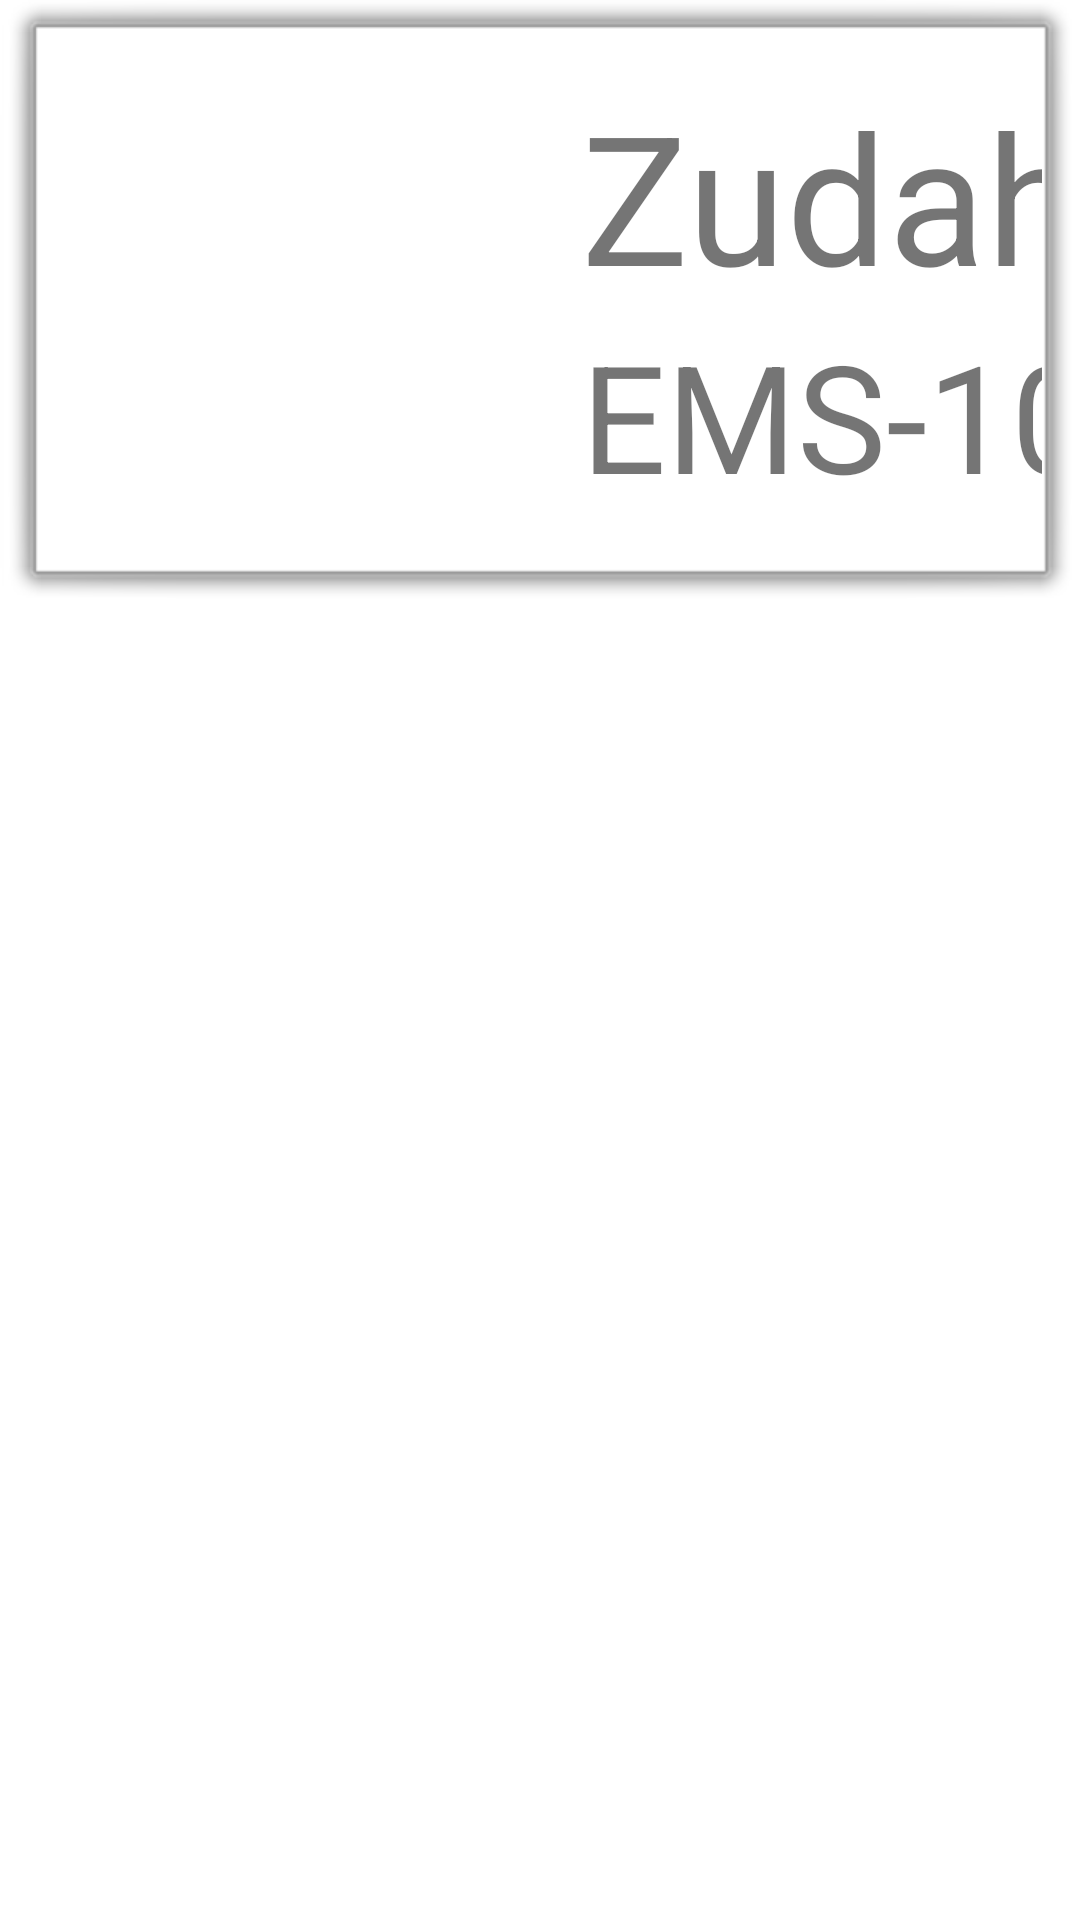

This screen was rendered from an Android layout file. Write that file and the resources it references.
<!-- AndroidManifest.xml: application theme Theme.Midterm_Homework -->
<!-- res/layout/activity_first.xml -->
<?xml version="1.0" encoding="utf-8"?>
<androidx.constraintlayout.widget.ConstraintLayout xmlns:android="http://schemas.android.com/apk/res/android"
    xmlns:app="http://schemas.android.com/apk/res-auto"
    xmlns:tools="http://schemas.android.com/tools"
    android:layout_width="match_parent"
    android:layout_height="match_parent"
    tools:context=".MainActivity">
    <androidx.constraintlayout.widget.ConstraintLayout
        android:layout_width="match_parent"
        android:layout_height="205dp"
        android:background="@android:drawable/alert_light_frame"
        app:layout_constraintLeft_toLeftOf="parent"
        app:layout_constraintTop_toTopOf="parent">

        <ImageView
            android:id="@+id/img_gundam"
            android:layout_width="150dp"
            android:layout_height="150dp"
            android:layout_margin="15dp"
            android:src="@drawable/zudah"
            app:layout_constraintLeft_toLeftOf="parent"
            app:layout_constraintTop_toTopOf="parent"/>
        <TextView
            android:id="@+id/txt_name"
            android:layout_width="wrap_content"
            android:layout_height="wrap_content"
            android:layout_marginStart="16dp"
            android:text="Zudah"
            android:textSize="60sp"
            app:layout_constraintStart_toEndOf="@id/img_gundam"
            app:layout_constraintTop_toTopOf="@id/img_gundam"/>
        <TextView
            android:id="@+id/txt_model"
            android:layout_width="wrap_content"
            android:layout_height="wrap_content"
            android:text="EMS-10"
            android:textSize="50sp"
            app:layout_constraintStart_toStartOf="@id/txt_name"
            app:layout_constraintTop_toBottomOf="@id/txt_name"/>
    </androidx.constraintlayout.widget.ConstraintLayout>
</androidx.constraintlayout.widget.ConstraintLayout>
<!-- resources referenced by this layout -->
<resources>
  <style name="Theme.Midterm_Homework" parent="Theme.MaterialComponents.DayNight.DarkActionBar">
          
          <item name="colorPrimary">@color/purple_500</item>
          <item name="colorPrimaryVariant">@color/purple_700</item>
          <item name="colorOnPrimary">@color/white</item>
          
          <item name="colorSecondary">@color/teal_200</item>
          <item name="colorSecondaryVariant">@color/teal_700</item>
          <item name="colorOnSecondary">@color/black</item>
          
          <item name="android:statusBarColor">?attr/colorPrimaryVariant</item>
          
      </style>
  <!-- not gathered from this repository: default colours our renderer supplied (Android Studio template values) -->
  <color name="purple_500">#FF6200EE</color>
  <color name="purple_700">#FF3700B3</color>
  <color name="teal_200">#FF03DAC5</color>
  <color name="teal_700">#FF018786</color>
  <color name="black">#FF000000</color>
  <color name="white">#FFFFFFFF</color>
</resources>
